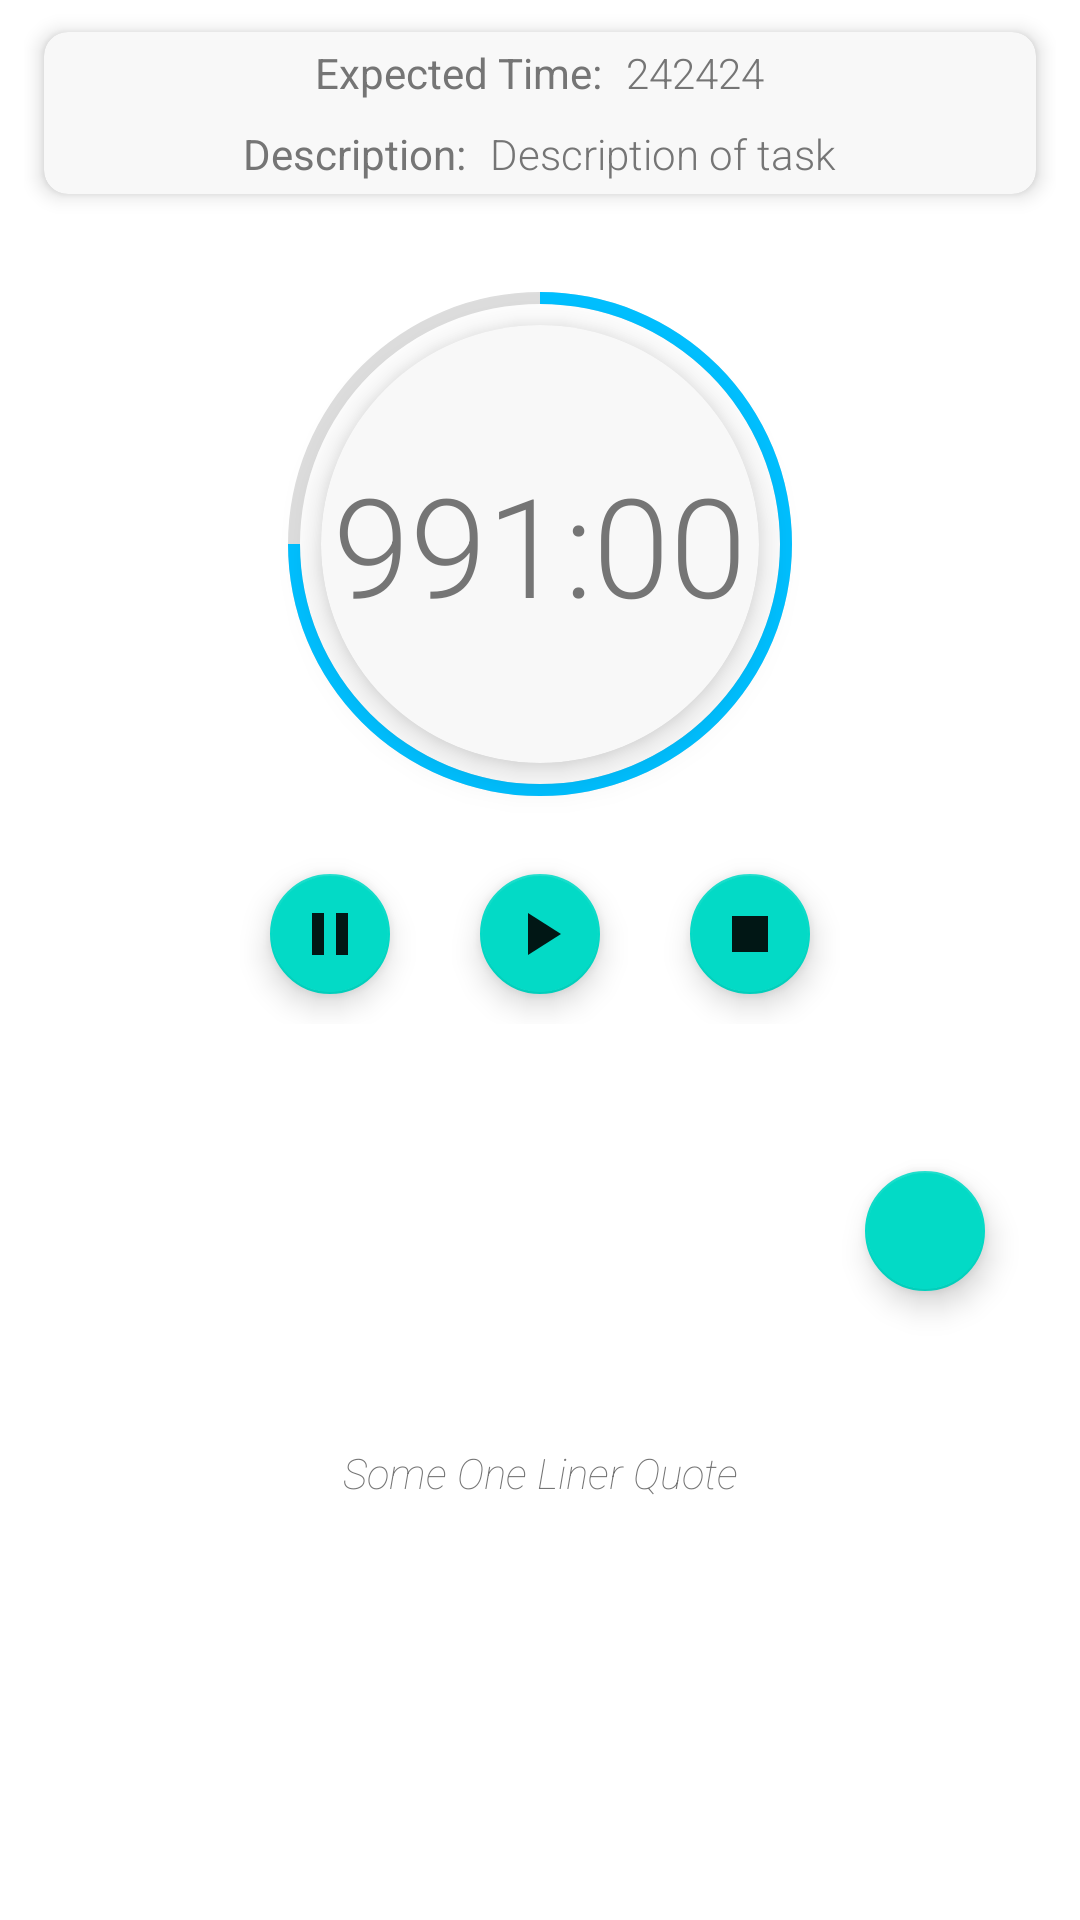

The Android layout XML behind this screen, and the referenced resources:
<!-- AndroidManifest.xml: application theme AppTheme -->
<!-- res/layout/content_timer.xml -->
<?xml version="1.0" encoding="utf-8"?>
<android.support.constraint.ConstraintLayout
        xmlns:android="http://schemas.android.com/apk/res/android"
        xmlns:tools="http://schemas.android.com/tools"
        xmlns:app="http://schemas.android.com/apk/res-auto"
        android:background="@color/white"
        android:layout_width="match_parent"
        android:layout_height="match_parent"
        tools:context=".TimerActivity">


    <LinearLayout android:layout_width="match_parent"
                  android:layout_height="wrap_content"
                  android:orientation="vertical" android:layout_marginTop="2dp"
                  app:layout_constraintTop_toTopOf="parent"
                  app:layout_constraintStart_toStartOf="parent"
                  android:layout_marginStart="8dp" app:layout_constraintEnd_toEndOf="parent"
                  android:layout_marginEnd="8dp" android:id="@+id/linearLayoutOfDetails">


        <android.support.v7.widget.CardView android:layout_width="match_parent"
                                            app:cardBackgroundColor="@color/white"
                                            app:cardCornerRadius="8dp"
                                            android:layout_gravity="center"
                                            android:backgroundTint="@color/lightf8"
                                            android:layout_height="wrap_content"
                                            app:cardUseCompatPadding="true"
                                            app:strokeColor="@color/colorAccent"
                                            app:strokeWidth="2dp"
                                            app:cardElevation="4dp">
            <LinearLayout android:layout_width="wrap_content" android:layout_gravity="center"
                          android:gravity="center" android:layout_height="wrap_content"
                          android:orientation="vertical">
                <LinearLayout android:layout_width="wrap_content"
                              android:layout_height="wrap_content"
                              android:layout_gravity="center"
                              android:orientation="horizontal">

                    <TextView android:layout_width="wrap_content"
                              android:layout_height="wrap_content"
                              android:layout_margin="4dp"
                              android:textColor="@color/lightTextGrey"
                              android:text="Expected Time:"/>

                    <TextView android:layout_width="wrap_content"
                              android:layout_height="wrap_content"
                              android:fontFamily="sans-serif-light"
                              android:layout_margin="4dp"
                              android:textColor="@color/lightTextGrey"
                              android:text="242424"
                              android:id="@+id/show_expected_time"/>
                </LinearLayout>

                <LinearLayout android:layout_width="wrap_content"
                              android:layout_height="wrap_content"
                              android:layout_gravity="center"
                              android:orientation="horizontal">

                    <TextView android:layout_width="wrap_content"
                              android:layout_height="wrap_content"
                              android:textColor="@color/lightTextGrey"
                              android:layout_margin="4dp"
                              android:text="Description:"/>

                    <TextView android:layout_width="wrap_content"
                              android:layout_height="wrap_content"
                              android:textColor="@color/lightTextGrey"
                              android:fontFamily="sans-serif-light"
                              android:layout_margin="4dp"
                              android:text="Description of task"
                              android:maxHeight="40dp"
                              android:id="@+id/show_description"/>
                </LinearLayout>
            </LinearLayout>
        </android.support.v7.widget.CardView>
    </LinearLayout>

    <FrameLayout android:layout_width="wrap_content"
                 android:id="@+id/useless_timer_frame_act"
                 android:layout_height="wrap_content"
                 app:layout_constraintEnd_toEndOf="parent" android:layout_marginEnd="8dp"
                 app:layout_constraintStart_toStartOf="parent" android:layout_marginStart="8dp"
                 android:layout_marginTop="8dp" app:layout_constraintTop_toBottomOf="@+id/linearLayoutOfDetails">

        <android.support.v7.widget.CardView android:layout_width="146dp"
                                            android:layout_gravity="center"
                                            android:layout_height="146dp"
                                            app:cardBackgroundColor="@color/lightf8"
                                            app:cardElevation="8dp"
                                            app:strokeColor="@color/colorAccent"
                                            app:strokeWidth="8dp"
                                            app:cardCornerRadius="73dp"
                                            app:cardUseCompatPadding="false">

            <TextView
                    android:text="991:00"
                    android:layout_width="wrap_content"
                    android:layout_height="wrap_content"
                    android:layout_gravity="center"
                    android:gravity="center"
                    android:textColor="@color/lightTextGrey"
                    android:id="@+id/timer_countdown" android:textSize="46sp"
                    android:fontFamily="sans-serif-light"/>
        </android.support.v7.widget.CardView>

        <ProgressBar
                android:minWidth="200dp"
                android:minHeight="200dp"
                android:layout_gravity="center"
                android:layout_width="wrap_content"
                android:layout_height="wrap_content"
                style="?android:progressBarStyleHorizontal"
                android:progress="100"
                android:progressDrawable="@drawable/ring2"/>

        <ProgressBar
                android:id="@+id/progress_ring"
                android:minWidth="200dp"
                android:rotation="-90"
                android:minHeight="200dp"
                android:layout_gravity="center"
                android:layout_width="wrap_content"
                android:layout_height="wrap_content"
                style="?android:progressBarStyleHorizontal"
                android:progress="75"
                android:progressDrawable="@drawable/ring"/>


    </FrameLayout>


    <FrameLayout android:layout_width="0dp" android:layout_height="wrap_content"

                 android:id="@+id/frameLayoutAct"
                 app:layout_constraintTop_toBottomOf="@+id/useless_timer_frame_act"
                 app:layout_constraintEnd_toEndOf="@+id/useless_timer_frame_act"
                 app:layout_constraintStart_toStartOf="@+id/useless_timer_frame_act">

        <android.support.design.widget.FloatingActionButton
                android:id="@+id/fab_stop"
                android:layout_width="wrap_content"
                android:layout_gravity="end"
                android:layout_margin="6dp"
                android:contentDescription="@string/stop_timer"
                app:fabSize="mini"
                android:layout_height="wrap_content"
                app:srcCompat="@drawable/ic_stop"/>
        <android.support.design.widget.FloatingActionButton
                android:id="@+id/fab_play"
                android:layout_margin="6dp"
                android:contentDescription="@string/start_timer"
                app:fabSize="mini"
                android:layout_gravity="center"
                android:layout_width="wrap_content"
                android:layout_height="wrap_content"
                app:srcCompat="@drawable/ic_play"/>
        <android.support.design.widget.FloatingActionButton
                android:id="@+id/fab_pause"
                android:layout_margin="6dp"
                app:fabSize="mini"
                android:layout_gravity="start"
                android:contentDescription="@string/pause_timer"
                android:layout_width="wrap_content"
                android:layout_height="wrap_content"
                app:srcCompat="@drawable/ic_pause"
        />
    </FrameLayout>

    <android.support.design.widget.FloatingActionButton
            app:fabSize="mini"
            app:srcCompat="@drawable/ic_done_all"
            android:textColor="@color/colorPrimaryDark"
            android:layout_width="wrap_content"
            android:layout_height="wrap_content"
            android:id="@+id/timer_done_btn"
            android:layout_marginEnd="16dp"
            app:layout_constraintEnd_toEndOf="parent" android:layout_marginStart="8dp"
            app:layout_constraintStart_toStartOf="parent" app:layout_constraintHorizontal_bias="0.959"
            android:layout_marginBottom="68dp" app:layout_constraintBottom_toBottomOf="parent"
            android:layout_marginTop="24dp" app:layout_constraintTop_toBottomOf="@+id/frameLayoutAct"
            app:layout_constraintVertical_bias="0.133"/>

    <TextView
            android:text="@string/stopIn"
            android:layout_width="wrap_content"
            android:layout_height="wrap_content"
            android:visibility="invisible"
            android:fontFamily="sans-serif-light"
            android:textColor="#999999"
            android:id="@+id/act_show_stopped_time" app:layout_constraintStart_toStartOf="parent"
            android:layout_marginStart="8dp"
            android:layout_marginTop="8dp"
            app:layout_constraintTop_toBottomOf="@+id/frameLayoutAct" app:layout_constraintEnd_toEndOf="parent"
            android:layout_marginEnd="8dp"/>

    <TextView android:layout_width="240dp" android:layout_height="wrap_content"
              android:id="@+id/one_liner_quote"
              android:text="Some One Liner Quote"
              android:fontFamily="sans-serif-thin"
              android:textStyle="italic"
              android:textColor="@color/lightTextGrey"
              android:gravity="center"
              app:layout_constraintEnd_toEndOf="parent" android:layout_marginEnd="8dp"
              app:layout_constraintStart_toStartOf="parent" android:layout_marginStart="8dp"
              android:layout_marginTop="8dp" app:layout_constraintTop_toBottomOf="@+id/frameLayoutAct"
              android:layout_marginBottom="8dp" app:layout_constraintBottom_toBottomOf="parent"/>


</android.support.constraint.ConstraintLayout>
<!-- resources referenced by this layout -->
<resources>
  <color name="colorAccent">#00BFFF</color>
  <color name="colorPrimaryDark">#3BB6E4</color>
  <color name="lightTextGrey">#757575</color>
  <color name="lightf8">#f8f8f8</color>
  <color name="white">#FFFFFF</color>
  <!-- drawable ic_pause (drawable) -->
  <vector android:alpha="0.9" android:autoMirrored="true"
      android:height="24dp" android:tint="#FFFFFF"
      android:viewportHeight="24.0" android:viewportWidth="24.0"
      android:width="24dp" xmlns:android="http://schemas.android.com/apk/res/android">
      <path android:fillColor="#FF000000" android:pathData="M6,19h4L10,5L6,5v14zM14,5v14h4L18,5h-4z"/>
  </vector>
  <!-- drawable ic_play (drawable) -->
  <vector android:alpha="0.9" android:autoMirrored="true"
      android:height="24dp" android:tint="#FFFFFF"
      android:viewportHeight="24.0" android:viewportWidth="24.0"
      android:width="24dp" xmlns:android="http://schemas.android.com/apk/res/android">
      <path android:fillColor="#FF000000" android:pathData="M8,5v14l11,-7z"/>
  </vector>
  <!-- drawable ic_stop (drawable) -->
  <vector android:alpha="0.9" android:autoMirrored="true"
      android:height="36dp" android:tint="#FFFFFF"
      android:viewportHeight="24.0" android:viewportWidth="24.0"
      android:width="36dp" xmlns:android="http://schemas.android.com/apk/res/android">
      <path android:fillColor="#FF000000" android:pathData="M6,6h12v12H6z"/>
  </vector>
  <!-- drawable ring (drawable) -->
  <?xml version="1.0" encoding="utf-8"?>
  <shape xmlns:android="http://schemas.android.com/apk/res/android"
         android:shape="ring"
         android:innerRadiusRatio="2.5"
         android:thickness="4dp"
         android:useLevel="true">
  
      <solid android:color="@color/colorAccent"/>
      <corners android:radius="2dp" />
  </shape>
  <!-- drawable ring2 (drawable) -->
  <?xml version="1.0" encoding="utf-8"?>
  <shape xmlns:android="http://schemas.android.com/apk/res/android"
         android:shape="ring"
         android:innerRadiusRatio="2.5"
         android:thickness="4dp"
         android:useLevel="true">
  
      <solid android:color="@color/lightGray"/>
      <corners android:radius="2dp" />
  
  </shape>
  <string name="pause_timer">Pause Timer</string>
  <string name="start_timer">start timer</string>
  <string name="stopIn">Stopped at: %s</string>
  <string name="stop_timer">Stop Timer</string>
  <style name="AppTheme" parent="Theme.MaterialComponents.Light">
          
          <item name="colorPrimary">@color/colorPrimary</item>
          <item name="colorPrimaryDark">@color/colorPrimaryDark</item>
          <item name="colorAccent">@color/colorAccent</item>
          
      </style>
  <color name="lightGray">#DDDDDD</color>
  <color name="colorPrimary">#00BFFF</color>
</resources>
